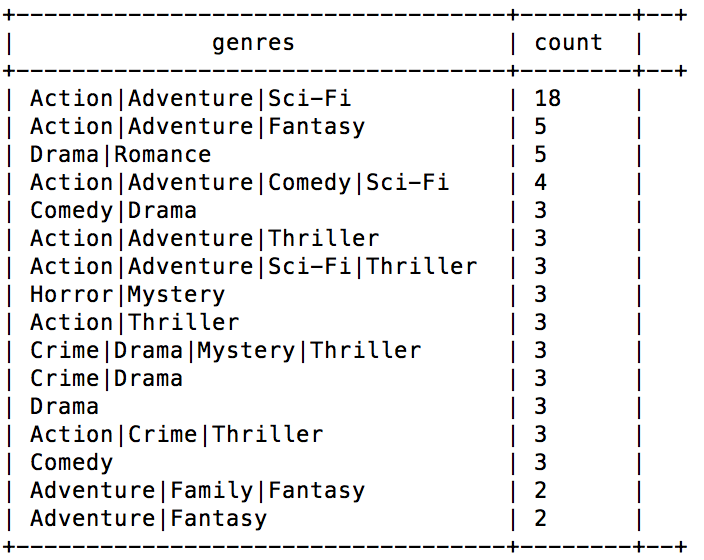

Values plotted in this chart, from the file beside it:
Action, 18
Adventure, 18
Sci-Fi, 18
Action, 5
Adventure, 5
Fantasy, 5
Drama, 5
Romance, 5
Action, 4
Adventure, 4
Comedy, 4
Sci-Fi, 4
Comedy, 3
Drama, 3
Action, 3
Adventure, 3
Thriller, 3
Action, 3
Adventure, 3
Sci-Fi, 3
Thriller, 3
Horror, 3
Mystery, 3
Action, 3
Thriller, 3
Crime, 3
Drama, 3
Mystery, 3
Thriller, 3
Crime, 3
Drama, 3
Drama, 3
Action, 3
Crime, 3
Thriller, 3
Comedy, 3
Adventure, 2
Family, 2
Fantasy, 2
Adventure, 2
Fantasy, 2
